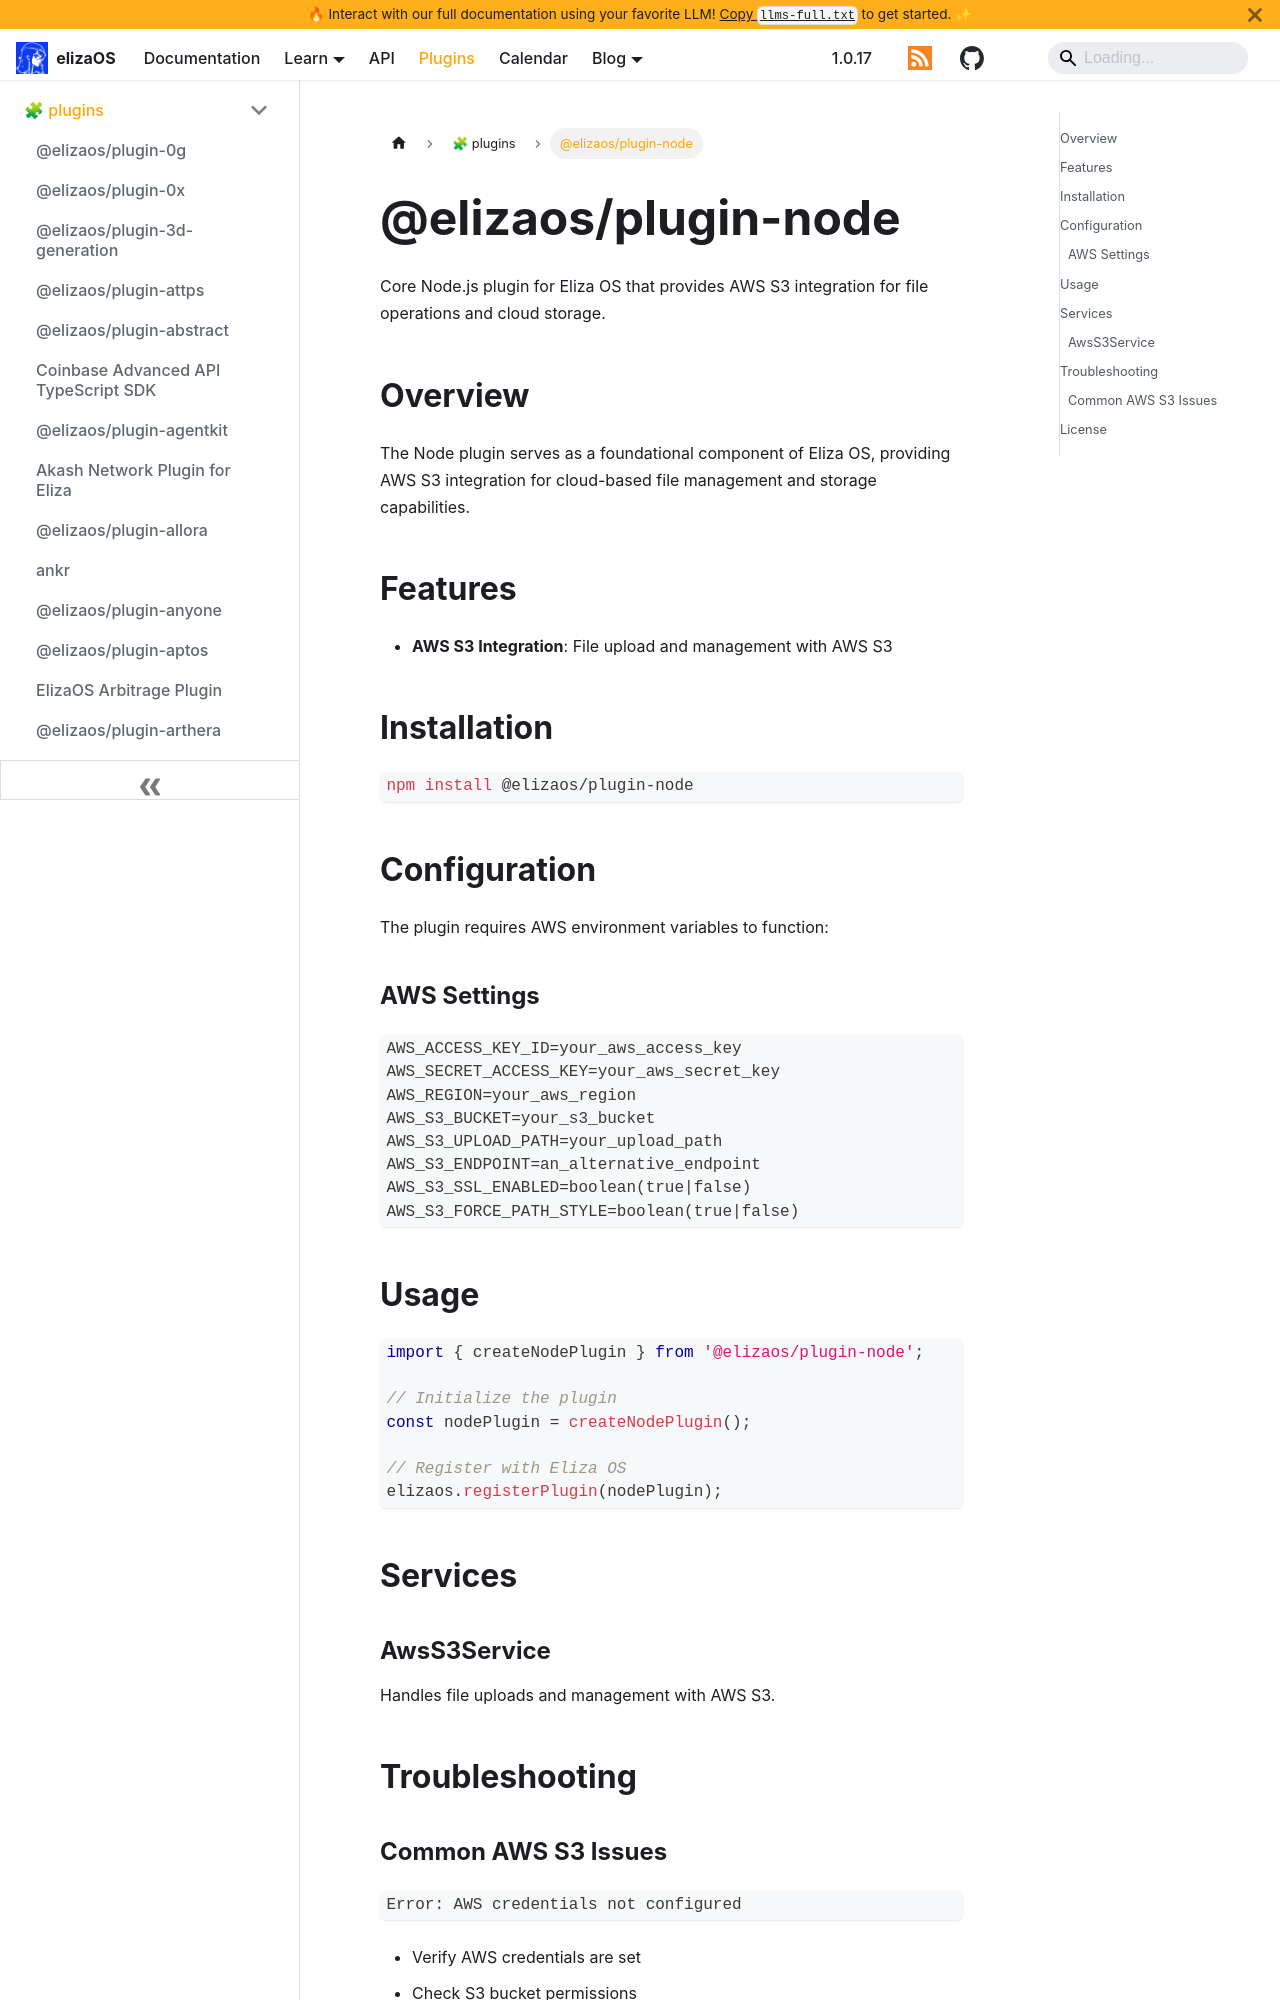

repository: yakkl/eliza · page: packages/plugins/aws-s3.html · generator: docusaurus

# @elizaos/plugin-node

Core Node.js plugin for Eliza OS that provides AWS S3 integration for file operations and cloud storage.

## Overview

The Node plugin serves as a foundational component of Eliza OS, providing AWS S3 integration for cloud-based file management and storage capabilities.

## Features

- **AWS S3 Integration**: File upload and management with AWS S3

## Installation

```bash
npm install @elizaos/plugin-node
```

## Configuration

The plugin requires AWS environment variables to function:

### AWS Settings

```env
AWS_ACCESS_KEY_ID=your_aws_access_key
AWS_SECRET_ACCESS_KEY=your_aws_secret_key
AWS_REGION=your_aws_region
AWS_S3_BUCKET=your_s3_bucket
AWS_S3_UPLOAD_PATH=your_upload_path
AWS_S3_ENDPOINT=an_alternative_endpoint
AWS_S3_SSL_ENABLED=boolean(true|false)
AWS_S3_FORCE_PATH_STYLE=boolean(true|false)
```
